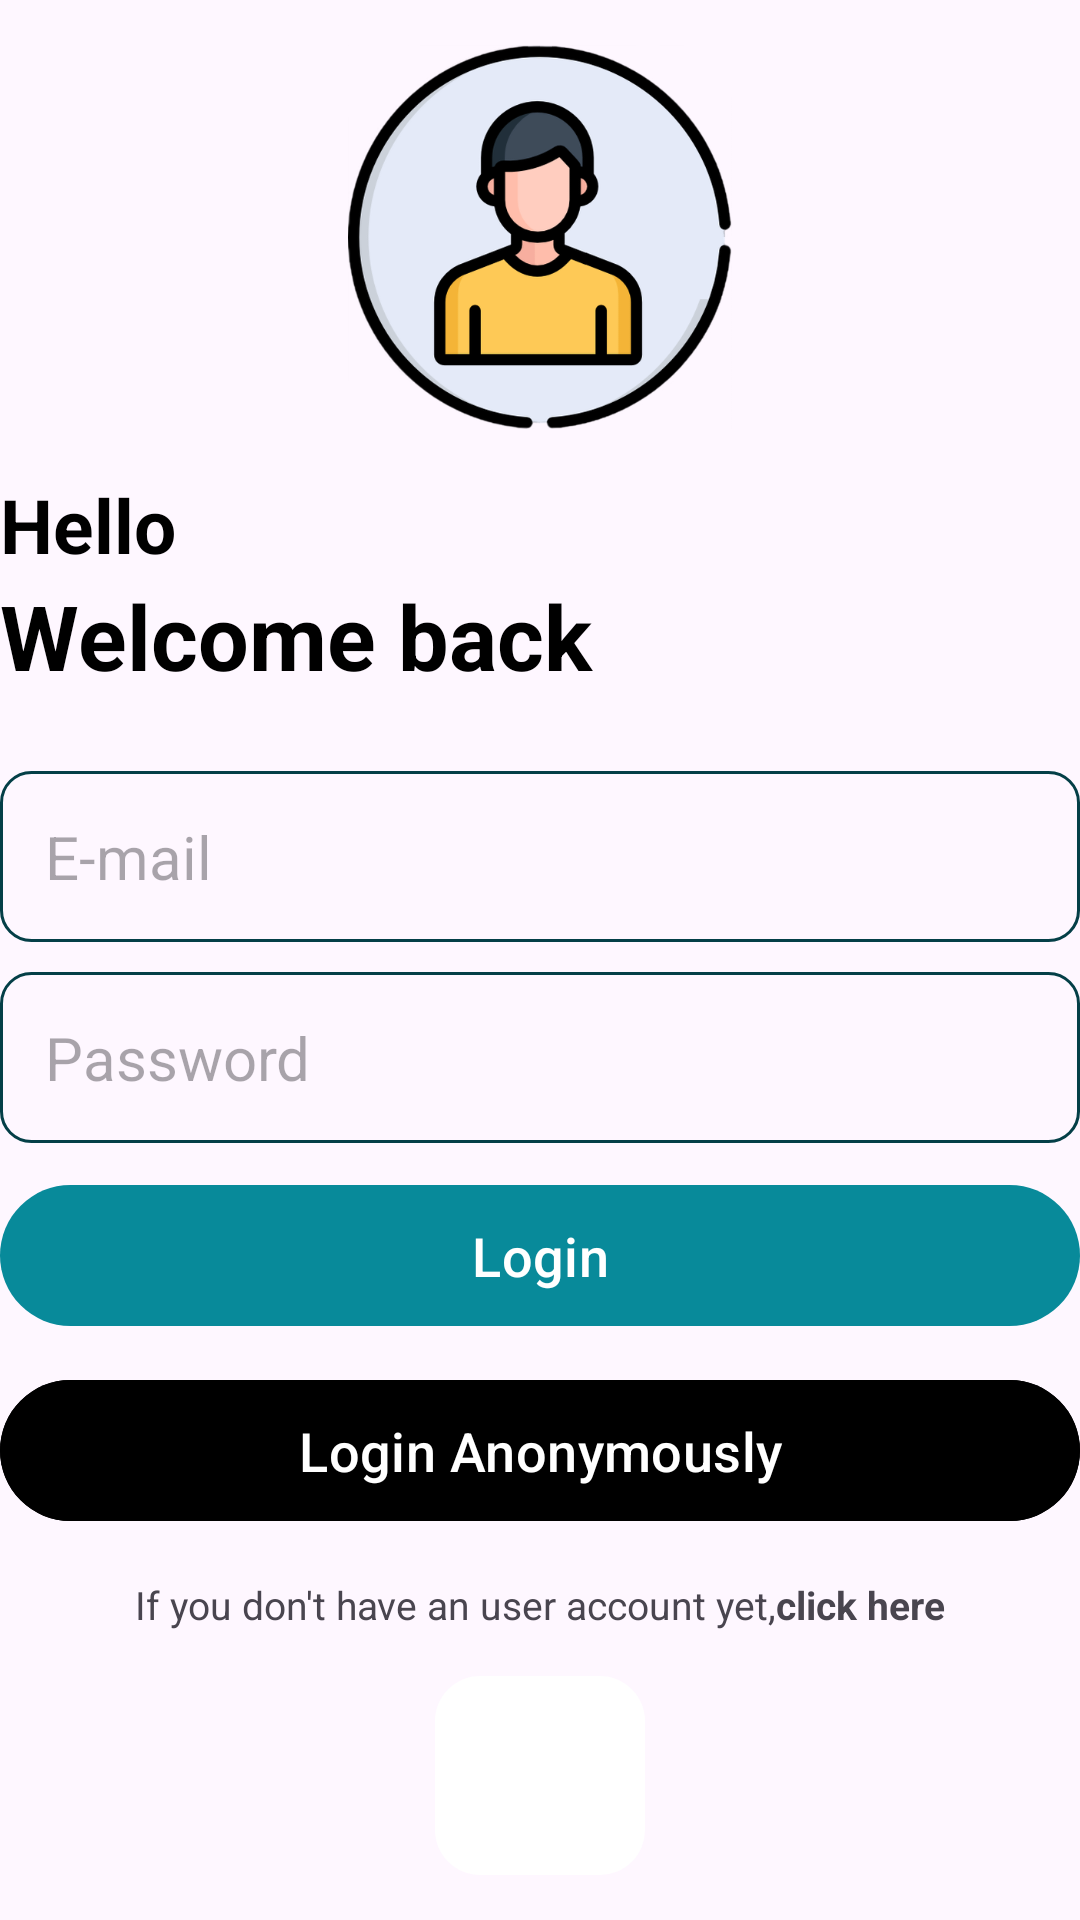

Here is an Android app screen rendered from its layout file. Give the layout XML and the strings, colors and styles it references.
<!-- AndroidManifest.xml: application theme Theme.NoteMaster -->
<!-- res/layout/activity_user_login.xml -->
<?xml version="1.0" encoding="utf-8"?>
<RelativeLayout xmlns:android="http://schemas.android.com/apk/res/android"
    xmlns:app="http://schemas.android.com/apk/res-auto"
    xmlns:tools="http://schemas.android.com/tools"
    android:layout_width="match_parent"
    android:layout_height="match_parent"
    android:layout_marginVertical="16dp"
    android:layout_marginHorizontal="32dp"
    tools:context=".UserLoginActivity">

    <ImageView
        android:layout_width="128dp"
        android:layout_height="128dp"
        android:layout_centerHorizontal="true"
        android:layout_marginVertical="15dp"
        android:id="@+id/login_icon"
        android:src="@drawable/login"
        />

    <LinearLayout
        android:layout_width="match_parent"
        android:layout_height="wrap_content"
        android:layout_below="@id/login_icon"
        android:id="@+id/hello_text"
        android:orientation="vertical">

        <TextView
            android:layout_width="match_parent"
            android:layout_height="wrap_content"
            android:text="@string/Hello"
            android:textStyle="bold"
            android:textSize="25sp"
            android:textColor="@color/black"
            />
        <TextView
            android:layout_width="match_parent"
            android:layout_height="wrap_content"
            android:text="@string/welcome_back"
            android:textStyle="bold"
            android:textSize="30sp"
            android:textColor="@color/black"
            />
    </LinearLayout>

    <LinearLayout
        android:layout_width="match_parent"
        android:layout_height="wrap_content"
        android:id="@+id/form_layout"
        android:layout_below="@id/hello_text"
        android:layout_marginVertical="15dp"
        android:orientation="vertical">
        <EditText
            android:layout_width="match_parent"
            android:layout_height="wrap_content"
            android:id="@+id/email_edit_text"
            android:inputType="textEmailAddress"
            android:hint="@string/email"
            android:textSize="20dp"
            android:background="@drawable/rounded_corner"
            android:padding="15dp"
            android:layout_marginTop="10dp"/>

        <EditText
            android:layout_width="match_parent"
            android:layout_height="wrap_content"
            android:id="@+id/password_edit_text"
            android:inputType="textPassword"
            android:hint="@string/password"
            android:textSize="20sp"
            android:background="@drawable/rounded_corner"
            android:padding="15dp"
            android:layout_marginTop="10dp"/>


        <com.google.android.material.button.MaterialButton
            android:layout_width="match_parent"
            android:layout_height="55dp"
            android:id="@+id/login_user_btn"
            android:text="@string/login"
            android:layout_marginTop="10dp"
            android:textSize="18sp"
            />

        <com.google.android.material.button.MaterialButton
            android:id="@+id/login_anonymous_btn"
            android:layout_width="match_parent"
            android:layout_height="55dp"
            android:layout_marginTop="10dp"
            android:backgroundTint="@color/black"
            android:text="@string/login_anonymous"
            android:textColor="@color/white"
            android:textSize="18sp" />

        <ProgressBar
            android:layout_width="24dp"
            android:layout_height="64dp"
            android:id="@+id/progress_bar"
            android:layout_gravity="center"
            android:layout_marginTop="10dp"
            android:visibility="gone" />


    </LinearLayout>

    <LinearLayout
        android:layout_width="match_parent"
        android:layout_height="wrap_content"
        android:layout_below="@id/form_layout"
        android:id="@+id/ask_registration_text"
        android:orientation="horizontal"
        android:gravity="center">

        <TextView
            android:layout_width="wrap_content"
            android:layout_height="wrap_content"
            android:text="@string/user_registration_text"
            android:textSize="13dp"
            tools:ignore="TextSizeCheck" />

        <TextView
            android:id="@+id/create_user_text_view_btn"
            android:layout_width="wrap_content"
            android:layout_height="wrap_content"
            android:text="@string/click_here"
            android:textSize="13dp"
            android:textStyle="bold"
            tools:ignore="TextSizeCheck" />

    </LinearLayout>
    <ImageView
        android:layout_width="70dp"
        android:layout_height="70dp"
        android:background="@drawable/rounded_background"
        android:id="@+id/google_icon_btn"
        android:layout_below="@id/ask_registration_text"
        android:layout_centerHorizontal="true"
        android:layout_marginVertical="15dp"
        android:src="@drawable/google"
        />

</RelativeLayout>
<!-- resources referenced by this layout -->
<resources>
  <color name="black">#FF000000</color>
  <color name="white">#FFFFFFFF</color>
  <!-- drawable login: png bitmap (drawable-v24, 71083 bytes) -->
  <!-- drawable rounded_background (drawable) -->
  <shape xmlns:android="http://schemas.android.com/apk/res/android">
      <solid android:color="@color/white" />
      <corners android:radius="15dp" /> 
  </shape>
  <!-- drawable rounded_corner (drawable) -->
  <?xml version="1.0" encoding="utf-8"?>
  <shape xmlns:android="http://schemas.android.com/apk/res/android"
      android:shape="rectangle">
      <corners android:radius="10dp"/>
      <stroke android:width="1dp" android:color="@color/primaryNight"/>
  
  </shape>
  <string name="Hello">Hello</string>
  <string name="click_here">click here</string>
  <string name="email">E-mail</string>
  <string name="login">Login</string>
  <string name="login_anonymous">Login Anonymously</string>
  <string name="password">Password</string>
  <string name="user_registration_text">If you don\'t have an user account yet, </string>
  <string name="welcome_back">Welcome back</string>
  <style name="Theme.NoteMaster" parent="Base.Theme.NoteMaster" />
  <color name="primaryNight">#043F47</color>
  <style name="Base.Theme.NoteMaster" parent="Theme.Material3.DayNight.NoActionBar">
          <item name="colorPrimary">@color/primary</item>
          <item name="colorPrimaryVariant">@color/primary</item>
          <item name="android:statusBarColor">@color/primary</item>
      </style>
  <color name="primary">#088A9A</color>
</resources>
